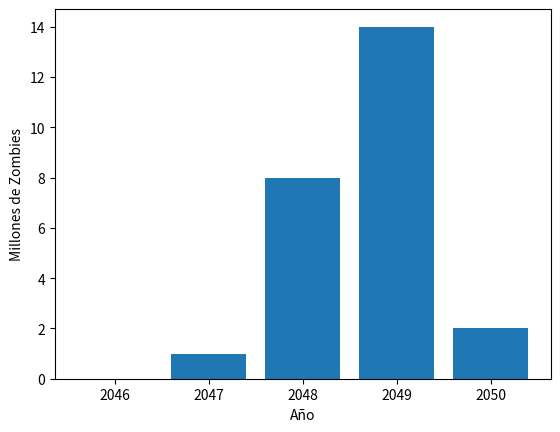

The script that saved this image:
# EJERCICIOS CAPÍTULO 17

import matplotlib.pyplot as plt

x = [2046, 2047, 2048, 2049, 2050]
y = [0, 1, 8, 14, 2]

plt.bar(x, y)
plt.xlabel("Año")
plt.ylabel("Millones de Zombies")

plt.show()
